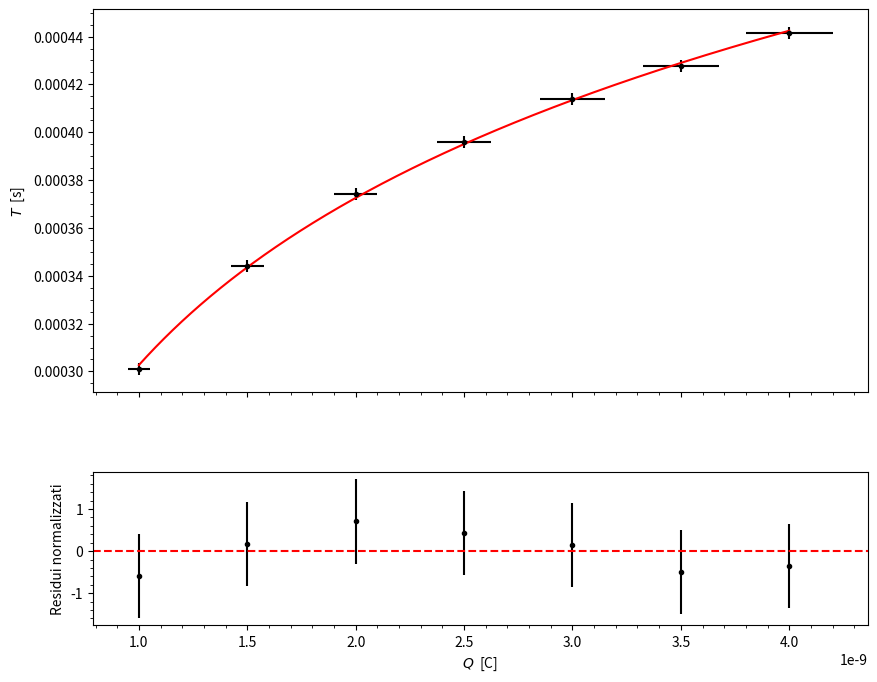

Write the Python code that produced this figure.
from matplotlib import pylab
import numpy
from scipy.optimize import curve_fit

# data load
x=numpy.array([1.00, 2.00, 0.5, 1.5, 1.75, 1.25, 0.75])*1e-9*2
Dx=x*0.05
y= numpy.array([374.3, 441.56, 301.15, 413.81, 427.72, 396.11, 343.96])*1e-6
Dy=numpy.array([2.5,2.5,2.5,2.5,2.5,2.5,2.5])*1e-6

# Create a figure and a set of subplots
fig, (ax1, ax2) = pylab.subplots(2, sharex=True, gridspec_kw={'hspace': 0.3, 'height_ratios': [2.5, 1]}, figsize=(10,8))

# Main plot on ax1
ax1.errorbar(x, y, Dy, Dx, linestyle='', color='black', marker='.')
ax1.set_ylabel('$T$  [s]')
ax1.minorticks_on()

# define the function (linear, in this example)
def ff(xx, a, b):
    return a*numpy.log(xx/b)

# define the initial values (STRICTLY NEEDED!!!)
init=(0.0001, 1e-9*60*1e-3)

# prepare a dummy xx array (with 2000 linearly spaced points)
xx=numpy.linspace(min(x),max(x),2000)

# set the error
sigma=Dy
w=1/sigma**2

# call the minimization routine
pars,covm=curve_fit(ff,x,y,init,sigma, absolute_sigma=False)

# calculate the chisquare for the best-fit function
chi2 = ((w*(y-ff(x,*pars))**2)).sum()

# determine the ndof
ndof=len(x)-len(init)

# print results on the console
print('pars:',pars)
print('covm:',covm)
print('chi2, ndof:',chi2, ndof)

# plot the best fit curve on ax1
ax1.plot(xx,ff(xx,*pars), color='red')

# Calculate residuals
residuals = y - ff(x,*pars)

# Normalize residuals
normalized_residuals = residuals / Dy

# Residuals plot on ax2
ax2.errorbar(x, normalized_residuals, yerr=1, linestyle='', color='black', marker='.')
ax2.axhline(0, color='red', linestyle='--')
ax2.set_xlabel('$Q$  [C]')
ax2.set_ylabel('Residui normalizzati')
ax2.minorticks_on()

# show the plot
pylab.show()

# save the figure
fig.savefig('fit_guadagnoeresidui.png', dpi=300)
